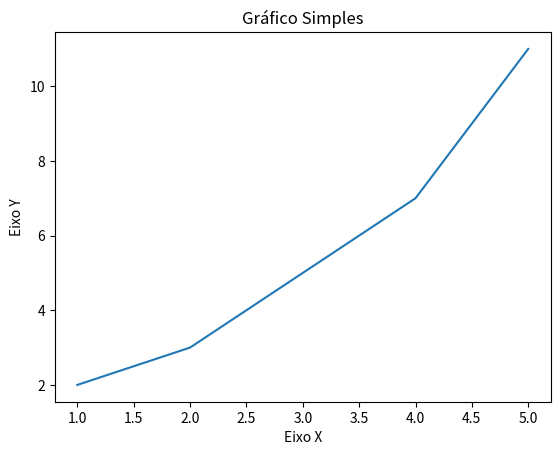

Source code (Python):
import matplotlib.pyplot as plt

# Dados para o eixo x
x = [1, 2, 3, 4, 5]

# Dados para o eixo y
y = [2, 3, 5, 7, 11]

# Criar o gráfico de linha
plt.plot(x, y)

# Adicionar título e rótulos aos eixos
plt.title('Gráfico Simples')
plt.xlabel('Eixo X')
plt.ylabel('Eixo Y')

# Exibir o gráfico
plt.show()
